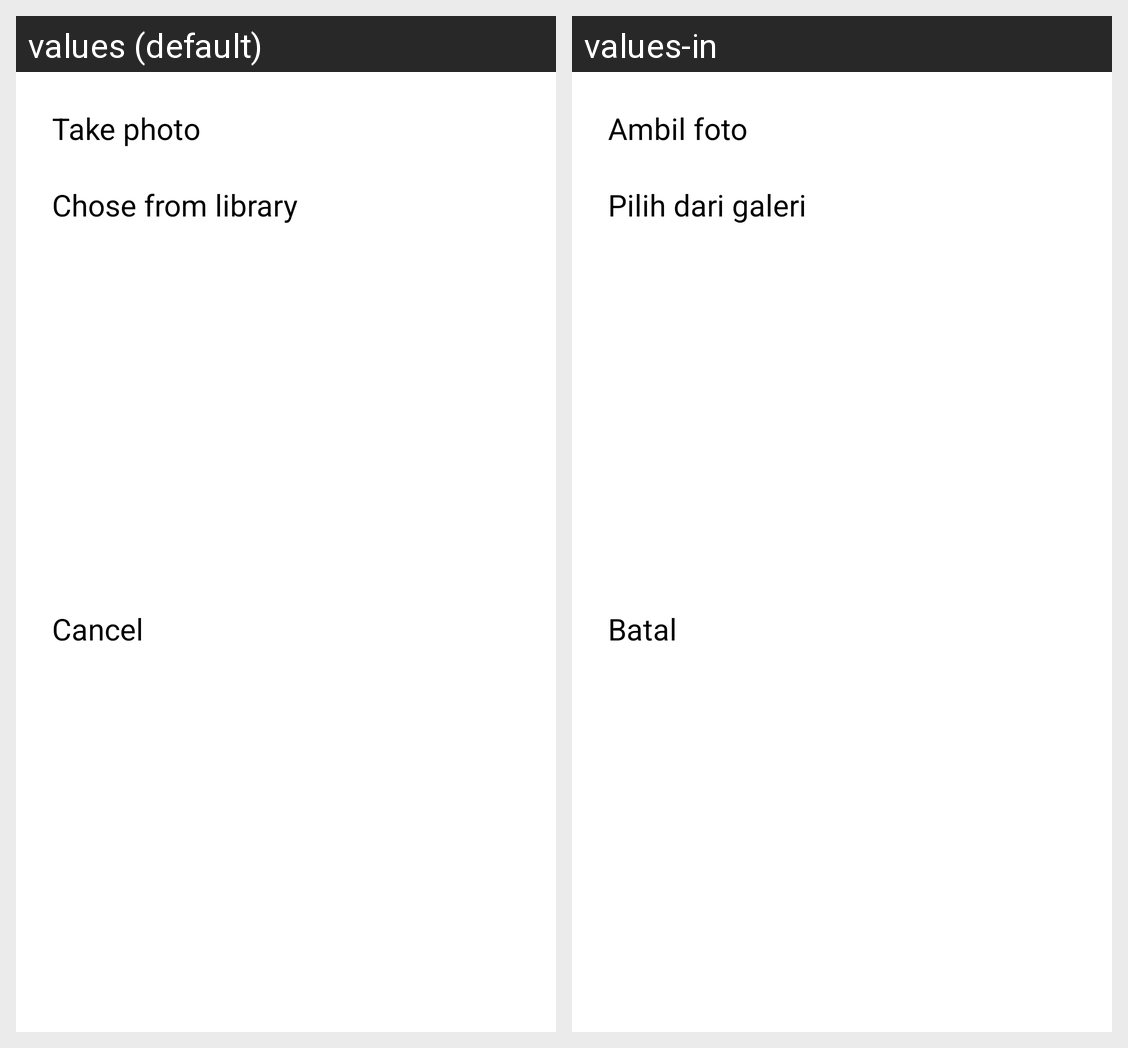

The Android screen above is rendered under two locales of the same app. Produce the string resources it draws, with the default and per-locale values.
Android screen res/layout/bottom_sheet_logo.xml rendered under 2 locales, left to right: values (default), values-in. Device: Nexus 5 (rendered at 1080×1920; each locale shown at half size, 540×960, under a caption strip naming it); theme Theme.App.Starting.
Strings drawn on this screen, with the default value and each locale's value (text and hints the layout hard-codes, and strings that could not be matched under every locale, appear in the picture but are not listed):

bs_logo_take_photo
  values: Take photo
  values-in: Ambil foto

bs_logo_choose_library
  values: Chose from library
  values-in: Pilih dari galeri

cancel
  values: Cancel
  values-in: Batal
